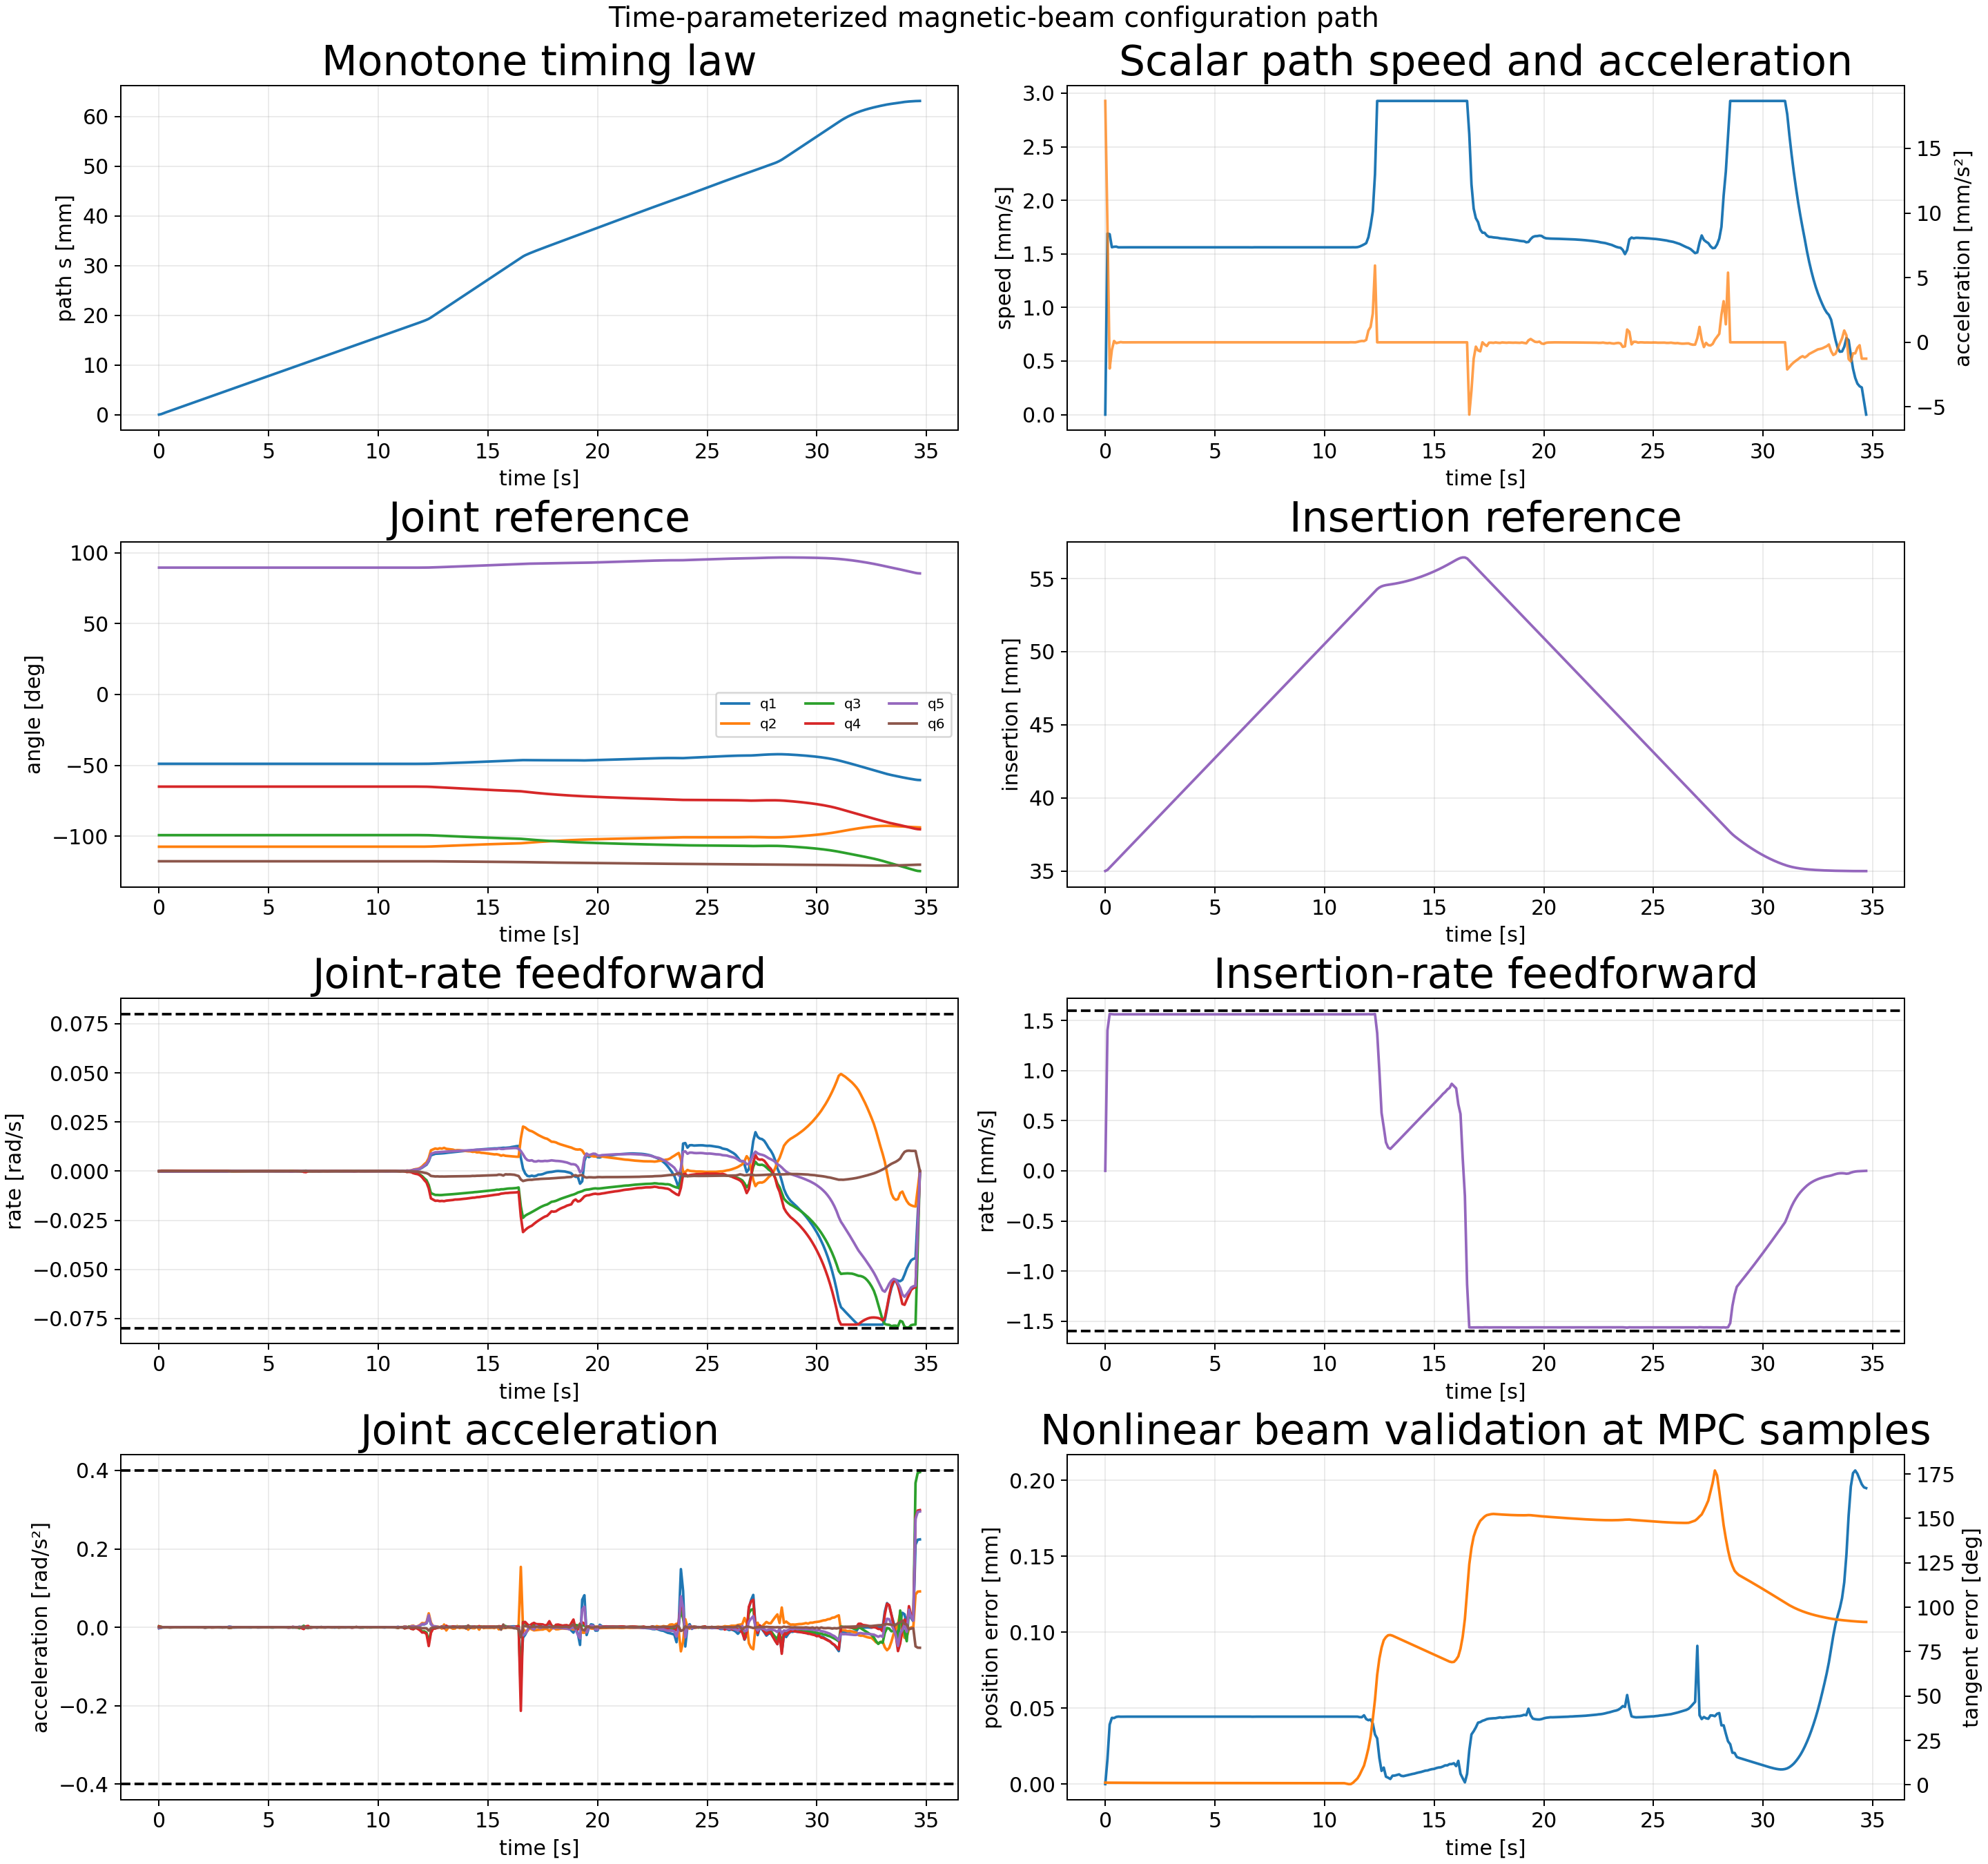

Values plotted in this chart, from the file beside it:
sample_index, time_s, path_s_m, path_speed_m_s, path_acceleration_m_s2, position_error_m, position_error_mm, tangent_error_rad, tangent_error_deg, beam_feasible, insertion_m, insertion_rate_m_s, insertion_acceleration_m_s2, q1_rad, qd1_rad_s, qdd1_rad_s2, q2_rad, qd2_rad_s, qdd2_rad_s2, q3_rad, qd3_rad_s, qdd3_rad_s2, q4_rad, qd4_rad_s
0, 0.0, 0.0, 0.0, 0.01867, 0.0, 0.0, 0.02133, 1.222, 1, 0.035, 0.0, 0.01524, -0.8533, -0.0, -0.002482, -1.874, 0.0, 4.6163535849459224e-05, -1.732, 0.0, 0.002619, -1.134, 0.0
1, 0.1, 9.174957129321501e-05, 0.00169, 0.00892, 1.646921205434831e-05, 0.01647, 0.02126, 1.218, 1, 0.03508, 0.001401, 0.008228, -0.8533, -0.0002255, -0.001223, -1.874, 3.3799597256054792e-06, -1.155791388791982e-05, -1.732, 0.0002386, 0.001316, -1.134, 0.0001949
2, 0.2, 0.0002691, 0.001684, -0.002027, 3.92136224899407e-05, 0.03921, 0.02113, 1.21, 1, 0.03523, 0.001565, 0.0001707, -0.8533, -0.0002311, 0.000222, -1.874, -2.624008335419262e-06, -7.326183877473413e-05, -1.732, 0.0002492, -0.0001615, -1.134, 0.0001915
3, 0.3, 0.0004299, 0.001562, -0.0005939, 4.362590328577643e-05, 0.04363, 0.02102, 1.204, 1, 0.03539, 0.001562, -0.0002146, -0.8533, -0.0002075, 0.0002619, -1.874, -8.053441161047708e-06, -4.031482395248589e-05, -1.732, 0.0002377, -8.53476505489714e-05, -1.134, 0.0001835
4, 0.4, 0.0005859, 0.001567, 0.0001033, 4.349363273374165e-05, 0.04349, 0.0209, 1.198, 1, 0.03554, 0.001561, -1.0308952907343185e-05, -0.8534, -0.0001872, 8.176565944975419e-05, -1.874, -1.0598459576800048e-05, 4.276163319750713e-06, -1.732, 0.0002347, -3.918897884269724e-05, -1.134, 0.0001973
5, 0.5, 0.0007428, 0.001568, -6.399490996128464e-05, 4.425495739264985e-05, 0.04425, 0.02079, 1.191, 1, 0.0357, 0.001561, 3.1988163575485235e-05, -0.8534, -0.0001954, -0.0002475, -1.874, -6.562376247761971e-06, 7.609607423322017e-05, -1.732, 0.0002285, -8.15889248518386e-05, -1.134, 0.0001871
6, 0.6, 0.0008992, 0.001561, -2.578988066705019e-05, 4.447627620118484e-05, 0.04448, 0.02068, 1.185, 1, 0.03585, 0.001561, 3.5449308412726956e-06, -0.8534, -0.0002077, 2.243454458162113e-05, -1.874, -1.194287251658964e-06, 2.59824768573263e-05, -1.732, 0.0002209, -6.271568022047124e-05, -1.134, 0.0001707
7, 0.7, 0.001055, 0.001561, 1.783082478270052e-05, 4.43967413061991e-05, 0.0444, 0.02058, 1.179, 1, 0.03601, 0.001561, 2.701604399564805e-06, -0.8534, -0.0001941, 0.00013, -1.874, -1.0396285213314253e-06, -1.1892390779862077e-05, -1.732, 0.0002158, -3.963097182647951e-05, -1.134, 0.0001747
8, 0.8, 0.001211, 0.001562, -3.314917009548212e-06, 4.4424886854987986e-05, 0.04442, 0.02047, 1.173, 1, 0.03617, 0.001561, -8.230644386444059e-07, -0.8534, -0.0001925, -9.787902502693139e-05, -1.874, -2.5702853127395447e-06, -1.8712756522387405e-05, -1.732, 0.0002128, -2.012469486777328e-05, -1.134, 0.0001745
9, 0.9, 0.001368, 0.001561, -3.657203753641645e-06, 4.444519572443364e-05, 0.04445, 0.02036, 1.167, 1, 0.03632, 0.001561, -8.106323833861993e-07, -0.8535, -0.0002004, 2.8054013529062483e-05, -1.874, -4.609423308325882e-06, -2.094341773790735e-05, -1.732, 0.0002111, -1.9180528319953896e-05, -1.134, 0.0001702
10, 1.0, 0.001524, 0.001561, 1.3855119617936343e-06, 4.4437160347570076e-05, 0.04444, 0.02025, 1.16, 1, 0.03648, 0.001561, -6.237317781932738e-08, -0.8535, -0.0001859, 0.0002115, -1.874, -6.724790146378785e-06, -1.9450816442011e-05, -1.732, 0.0002089, -2.0860460480214398e-05, -1.134, 0.0001778
11, 1.1, 0.00168, 0.001562, 3.4337295376612616e-07, 4.4437627744870443e-05, 0.04444, 0.02015, 1.154, 1, 0.03664, 0.001561, 1.9729347221493962e-07, -0.8535, -0.0001718, 7.020454997122317e-05, -1.874, -7.966289623699665e-06, -5.378364744614327e-06, -1.732, 0.0002077, -2.7737206007913473e-06, -1.134, 0.0001783
12, 1.2, 0.001836, 0.001561, -2.4994686628321176e-07, 4.443958601983871e-05, 0.04444, 0.02004, 1.148, 1, 0.03679, 0.001561, 1.5445967558874857e-08, -0.8535, -0.0001693, 2.390331483409343e-05, -1.874, -8.225139454719062e-06, -6.720848065813598e-06, -1.732, 0.0002077, -1.0564193322163136e-05, -1.134, 0.0001653
13, 1.3, 0.001992, 0.001561, 1.2604815986895921e-09, 4.443985497236016e-05, 0.04444, 0.01994, 1.142, 1, 0.03695, 0.001561, -4.7141508465703e-08, -0.8535, -0.0001653, 5.492529495636881e-05, -1.874, -9.59224890565234e-06, -2.0621252361682957e-05, -1.732, 0.0002052, -3.9365743234471404e-05, -1.134, 0.0001633
14, 1.4, 0.002148, 0.001561, -1.1709453350785551e-07, 4.443949077927933e-05, 0.04444, 0.01983, 1.136, 1, 0.0371, 0.001561, -9.149094584966057e-09, -0.8535, -0.0001619, 8.9551668073619e-06, -1.874, -8.576785781494196e-06, 4.4892169352239544e-05, -1.732, 0.0001994, -7.613349653334206e-05, -1.134, 0.0001641
15, 1.5, 0.002305, 0.001561, -1.626666598434189e-07, 4.443880233092181e-05, 0.04444, 0.01973, 1.131, 1, 0.03726, 0.001561, -4.696068367868248e-08, -0.8536, -0.0001628, 3.510786250451807e-06, -1.874, -1.8600060891528049e-06, 4.258158537662321e-05, -1.732, 0.0001909, -5.884641090712331e-05, -1.134, 0.000155
16, 1.6, 0.002461, 0.001561, 2.1602663152769384e-07, 4.443675775749637e-05, 0.04444, 0.01963, 1.125, 1, 0.03742, 0.001561, 1.636095543275291e-08, -0.8536, -0.0001585, 8.115202988175392e-05, -1.874, -4.429854442591297e-06, -9.397927186002457e-05, -1.732, 0.0001909, 6.0047036575476435e-05, -1.134, 0.0001541
17, 1.7, 0.002617, 0.001561, 1.449621090497043e-07, 4.443705457259737e-05, 0.04444, 0.01953, 1.119, 1, 0.03757, 0.001561, 3.298143058499893e-08, -0.8536, -0.0001521, 1.0520281557120622e-05, -1.874, -1.2408885239686817e-05, -1.0025746669314246e-05, -1.732, 0.0001949, -3.581431819065784e-05, -1.134, 0.0001604
18, 1.8, 0.002773, 0.001561, -7.065357725584285e-08, 4.4438023508063636e-05, 0.04444, 0.01943, 1.113, 1, 0.03773, 0.001561, 2.1352026257181973e-09, -0.8536, -0.0001566, -5.25825135685469e-05, -1.874, -5.981117717772453e-06, 8.253913202688666e-05, -1.732, 0.0001834, -0.0001266, -1.134, 0.0001587
19, 1.9, 0.002929, 0.001561, -3.8520279514618186e-08, 4.443925885226438e-05, 0.04444, 0.01933, 1.108, 1, 0.03788, 0.001561, -5.870714726352565e-09, -0.8536, -0.0001484, 0.0002181, -1.874, -1.216941726194431e-05, -0.0002063, -1.731, 0.0001887, 0.0002323, -1.134, 0.0001568
20, 2.0, 0.003085, 0.001561, -5.358833671858094e-10, 4.443972128309137e-05, 0.04444, 0.01923, 1.102, 1, 0.03804, 0.001561, 1.2606175794830598e-09, -0.8536, -0.0001237, 9.899248663125415e-05, -1.874, -3.534016419689956e-05, -5.908771178423019e-05, -1.731, 0.0002163, 9.274982368111058e-05, -1.134, 0.0001543
21, 2.1, 0.003241, 0.001561, 1.7977221149819125e-08, 4.444087249206567e-05, 0.04444, 0.01914, 1.096, 1, 0.0382, 0.001561, -3.3518570174156988e-09, -0.8537, -0.0001359, -0.0003443, -1.874, -1.575010972581475e-05, 0.0004509, -1.731, 0.0001979, -0.0004615, -1.134, 0.0001233
22, 2.2, 0.003398, 0.001561, -1.572360714996535e-07, 4.444152945044043e-05, 0.04444, 0.01904, 1.091, 1, 0.03835, 0.001561, -1.0033852243064245e-08, -0.8537, -0.000157, -3.5713521981086435e-05, -1.874, 1.4855700668492008e-05, 0.0001145, -1.731, 0.0001614, -0.0002236, -1.134, 0.0001032
23, 2.3, 0.003554, 0.001561, -1.7903682585801117e-07, 4.4441445445690096e-05, 0.04444, 0.01894, 1.085, 1, 0.03851, 0.001561, -6.178104027811236e-08, -0.8537, -0.0001465, 0.0001106, -1.874, 9.47567842691588e-06, -0.0001284, -1.731, 0.0001527, 2.524841609533552e-05, -1.134, 0.0001399
24, 2.4, 0.00371, 0.001561, 3.37544808907375e-07, 4.444007513671778e-05, 0.04444, 0.01885, 1.08, 1, 0.03866, 0.001561, 2.4598604716887778e-08, -0.8537, -0.0001478, -0.0001367, -1.874, -1.8646583672085151e-06, -9.845552109776836e-05, -1.731, 0.0001643, 0.0002069, -1.134, 0.0001356
25, 2.5, 0.003866, 0.001561, 1.858970579393229e-07, 4.444196847655151e-05, 0.04444, 0.01875, 1.074, 1, 0.03882, 0.001561, 5.634121419693103e-08, -0.8537, -0.0001589, 1.791388540126422e-05, -1.874, -1.2131819905484922e-05, -0.0001202, -1.731, 0.0001858, 0.0001677, -1.134, 9.467750094115465e-05
26, 2.6, 0.004022, 0.001561, -2.474017882184251e-07, 4.444468045985919e-05, 0.04444, 0.01866, 1.069, 1, 0.03898, 0.001561, -1.0819477323263503e-08, -0.8537, -0.000143, 0.0002321, -1.874, -2.585325996033885e-05, -0.000121, -1.731, 0.0001967, 3.5394334569796964e-05, -1.134, 0.0001004
27, 2.7, 0.004178, 0.001561, -3.9548643744238386e-07, 4.444598811745628e-05, 0.04445, 0.01857, 1.064, 1, 0.03913, 0.001561, 2.6073142645754345e-08, -0.8537, -0.0001332, -3.6670699049210586e-05, -1.874, -2.626833403394218e-05, 0.0001127, -1.731, 0.0001886, -0.0001977, -1.134, 0.0001195
28, 2.8, 0.004334, 0.001561, -1.8112273985731485e-07, 4.444273359770905e-05, 0.04444, 0.01847, 1.058, 1, 0.03929, 0.001561, 3.2432455045955844e-08, -0.8538, -0.0001424, -1.076298748227209e-05, -1.874, -8.716879466371049e-06, 0.0001464, -1.731, 0.0001623, -0.0002409, -1.134, 0.0001295
29, 2.9, 0.004491, 0.001561, 2.527337585829778e-07, 4.4438246234216885e-05, 0.04444, 0.01838, 1.053, 1, 0.03945, 0.001561, -7.564481999218487e-08, -0.8538, -0.0001296, 0.0002656, -1.874, -8.93616275905878e-07, 1.006870125103384e-05, -1.731, 0.0001441, -0.0001229, -1.134, 0.0001283
30, 3.0, 0.004647, 0.001561, 3.3698371539532226e-07, 4.443612282456903e-05, 0.04444, 0.01829, 1.048, 1, 0.0396, 0.001561, -1.4820402678371375e-09, -0.8538, -0.0001232, -0.0001807, -1.874, -2.375611771432911e-06, -3.4130619317224186e-05, -1.731, 0.000151, 0.0002784, -1.134, 0.0001326
31, 3.1, 0.004803, 0.001561, 1.7698765644632315e-07, 4.4437422252318365e-05, 0.04444, 0.01819, 1.042, 1, 0.03976, 0.001561, 1.0045913265750395e-07, -0.8538, -0.000154, 3.029903611341608e-05, -1.874, -7.271292834547656e-06, -4.694297944609852e-05, -1.731, 0.0001881, 2.009458307019475e-06, -1.134, 0.0001563
32, 3.2, 0.004959, 0.001561, -6.957622918497393e-07, 4.4440465496782486e-05, 0.04444, 0.01809, 1.036, 1, 0.03991, 0.001561, -4.546254472948066e-08, -0.8538, -7.159367225324983e-05, 0.001617, -1.874, -1.0117384840827032e-05, -9.978899712049518e-06, -1.731, 0.0001064, -0.001635, -1.134, 0.000105
33, 3.3, 0.005115, 0.001561, -9.306786485501636e-07, 4.444605902897385e-05, 0.04445, 0.0181, 1.037, 1, 0.04007, 0.001561, 2.039353156293194e-08, -0.8538, 8.502806595931966e-05, 0.0009131, -1.874, -1.1683448437049089e-05, -3.8558637588224614e-05, -1.731, -5.0962934804654153e-05, -0.0008856, -1.134, 1.3426244049546143e-06
34, 3.4, 0.005271, 0.001561, -9.025787640750561e-07, 4.445384535994677e-05, 0.04445, 0.01813, 1.039, 1, 0.04023, 0.001561, 5.66844775210567e-08, -0.8538, 0.0001019, -0.0003808, -1.874, -1.8014335110265387e-05, -7.271507512774453e-05, -1.731, -6.123569256414589e-05, 0.0004658, -1.134, -2.4467885576943667e-05
35, 3.5, 0.005427, 0.001561, -1.9402019752501364e-07, 4.4460304961684226e-05, 0.04446, 0.01812, 1.038, 1, 0.04038, 0.001561, -1.1973548878034867e-07, -0.8538, 7.088158740940877e-05, -0.0002389, -1.874, -2.1358684181481104e-05, 5.825023436200319e-06, -1.731, -2.576039156822116e-05, 0.0002437, -1.134, -1.4954387341672357e-05
36, 3.6, 0.005583, 0.001561, 8.31820005272872e-07, 4.4447598471459676e-05, 0.04445, 0.01818, 1.042, 1, 0.04054, 0.001561, 5.409199177920202e-08, -0.8538, 5.285929955019815e-05, -0.0001428, -1.874, -1.825907600790692e-05, 3.165216320577584e-05, -1.731, -9.657489663295712e-06, 0.0001277, -1.134, -7.347928694121369e-07
37, 3.7, 0.00574, 0.001561, 1.4913570240232703e-06, 4.44508116449102e-05, 0.04445, 0.01818, 1.042, 1, 0.04069, 0.001561, -1.1017531633268495e-07, -0.8538, 4.138433344885189e-05, -8.665091990626624e-05, -1.874, -1.6094382435107503e-05, 1.1641332621726744e-05, -1.731, 1.9344159687438685e-06, 0.0001041, -1.134, 1.2986840953546238e-05
38, 3.8, 0.005896, 0.001561, -1.1708412864168886e-06, 4.446200400522245e-05, 0.04446, 0.01822, 1.044, 1, 0.04085, 0.001561, -1.8967354639568025e-07, -0.8538, 3.274120426670201e-05, -9.017638258443318e-05, -1.874, -1.7320449512180882e-05, -3.813778254687441e-05, -1.731, 1.549104367390603e-05, 0.0001732, -1.134, 2.530785843187979e-05
39, 3.9, 0.006052, 0.001561, -2.225075183371987e-06, 4.446572380615086e-05, 0.04447, 0.01819, 1.042, 1, 0.04101, 0.001561, -4.2376564422836915e-07, -0.8538, 2.3537950014047764e-05, -8.585888326861956e-05, -1.874, -2.3023021318905757e-05, -4.75784181718224e-05, -1.731, 3.5318140881207467e-05, 0.0001724, -1.134, 3.6073467845678016e-05
40, 4.0, 0.006208, 0.001561, 1.622036300830854e-06, 4.444977679975691e-05, 0.04445, 0.0182, 1.043, 1, 0.04116, 0.001561, 2.203446502005954e-07, -0.8538, 1.6376120847230525e-05, -5.739248225682724e-05, -1.874, -2.3995416600415155e-05, 2.813178244288216e-05, -1.731, 4.485458862315218e-05, 1.8366652285460732e-05, -1.134, 4.588009473594753e-05
41, 4.1, 0.006364, 0.001561, 1.0403028929745965e-06, 4.4450881605906004e-05, 0.04445, 0.01817, 1.041, 1, 0.04132, 0.001561, 2.6605374794808855e-07, -0.8538, 3.578307147182577e-06, -0.000261, -1.874, -1.891628299186585e-05, 6.224800968566756e-05, -1.731, 4.543296591724566e-05, 4.063077955540853e-05, -1.134, 5.1473102069896135e-05
42, 4.2, 0.00652, 0.001561, -8.081978718439197e-07, 4.444896613276864e-05, 0.04445, 0.01819, 1.042, 1, 0.04148, 0.001561, 6.694167395334323e-08, -0.8538, -3.6148314512237014e-05, -0.0004246, -1.874, -1.1828077112900711e-05, 6.929011954979293e-05, -1.731, 5.356359450650071e-05, 8.3435304904265e-05, -1.134, 4.403523485796353e-05
43, 4.3, 0.006676, 0.001561, -4.595658469355777e-08, 4.4452870887301206e-05, 0.04445, 0.01812, 1.038, 1, 0.04163, 0.001561, -1.2287895902154495e-07, -0.8538, -4.481880735824573e-05, 0.0002511, -1.874, -8.481473496518026e-06, -2.354740546870803e-06, -1.731, 4.920471130818957e-05, -0.0001706, -1.134, 3.514610836210801e-05
44, 4.4, 0.006833, 0.001561, 4.929926334667028e-07, 4.4443331699711116e-05, 0.04444, 0.01815, 1.04, 1, 0.04179, 0.001561, -3.913800022125831e-09, -0.8538, -3.4506125560216106e-06, 0.0002636, -1.874, -1.1333068710357575e-05, -3.744723932857155e-05, -1.731, 2.928464681462304e-05, -5.2237095917787915e-05, -1.134, 3.364331564621653e-05
45, 4.5, 0.006989, 0.001561, 4.493780947518394e-07, 4.4440776137360586e-05, 0.04444, 0.01811, 1.037, 1, 0.04194, 0.001561, 6.94931053102812e-09, -0.8538, -6.040896254693105e-06, -0.0003154, -1.874, -1.5202671739487037e-05, -3.994484034246576e-05, -1.731, 4.658758659617367e-05, 0.0003983, -1.134, 4.703076469196413e-05
46, 4.6, 0.007145, 0.001561, -6.536823177524064e-08, 4.445523526236185e-05, 0.04446, 0.01811, 1.037, 1, 0.0421, 0.001561, -3.690936172333514e-08, -0.8538, -3.37907434983348e-05, -0.0001883, -1.874, -1.651161953667262e-05, 1.8166620812710503e-05, -1.731, 7.584180842345408e-05, 0.0001349, -1.134, 6.179160801083874e-05
47, 4.7, 0.007301, 0.001561, -2.907484342807025e-07, 4.444823328724763e-05, 0.04445, 0.01804, 1.034, 1, 0.04226, 0.001561, -4.8468027605317696e-08, -0.8538, -4.4507562342019697e-05, -6.770313795163754e-05, -1.874, -1.2271620108667543e-05, 3.692446761467267e-05, -1.731, 7.58450579870816e-05, -3.274579260978965e-05, -1.134, 5.948703681972584e-05
48, 4.8, 0.007457, 0.001561, 1.7077486245450565e-07, 4.4453332989988965e-05, 0.04445, 0.01802, 1.032, 1, 0.04241, 0.001561, 2.873228965600183e-08, -0.8538, -5.163386920708492e-05, -7.482360115294817e-05, -1.874, -1.2194189257943929e-05, -3.537542731186425e-05, -1.731, 7.983824572520772e-05, 0.0001126, -1.134, 5.171798288063409e-05
49, 4.9, 0.007613, 0.001561, 1.2891970414083607e-07, 4.4450857731320685e-05, 0.04445, 0.01797, 1.029, 1, 0.04257, 0.001561, 2.4658408042267863e-08, -0.8538, -5.217119269950895e-05, 0.0001194, -1.874, -2.0979648323898907e-05, -0.0001527, -1.731, 9.697443591921239e-05, 0.0002196, -1.134, 4.837937864519895e-05
50, 5.0, 0.007769, 0.001561, -1.151626270916625e-07, 4.4454886588943684e-05, 0.04445, 0.01793, 1.027, 1, 0.04272, 0.001561, -1.7556850426791885e-08, -0.8538, -2.729507514888632e-05, 0.0002934, -1.875, -4.2526189743369155e-05, -0.0002152, -1.731, 0.0001231, 0.0002368, -1.134, 6.564469831494635e-05
51, 5.1, 0.007925, 0.001561, -2.9960277514340645e-07, 4.445364843077102e-05, 0.04445, 0.01788, 1.024, 1, 0.04288, 0.001561, 2.8382698455948928e-08, -0.8538, -2.339853991521287e-05, -0.0002155, -1.875, -4.173496983857614e-05, 0.000231, -1.731, 0.0001211, -0.0002769, -1.134, 7.704351973023173e-05
52, 5.2, 0.008082, 0.001561, -1.0120627387089533e-07, 4.445220225635596e-05, 0.04445, 0.01784, 1.022, 1, 0.04304, 0.001561, 4.355846143563777e-08, -0.8538, -5.8562931523040175e-05, -0.0002718, -1.875, -7.2280623496108065e-06, 0.0002602, -1.731, 8.057879620958921e-05, -0.0002982, -1.134, 6.989515929220648e-05
53, 5.3, 0.008238, 0.001561, 3.4773158719749525e-07, 4.444712851618579e-05, 0.04445, 0.01779, 1.019, 1, 0.04319, 0.001561, -6.825339671033276e-08, -0.8538, -6.7897807259388e-05, 8.509129445454693e-05, -1.875, 1.2160044239569947e-06, -9.128068415444693e-05, -1.731, 7.215985092863621e-05, 0.0001298, -1.134, 6.927768065302803e-05
54, 5.4, 0.008394, 0.001561, 9.532095326718848e-08, 4.444636924462946e-05, 0.04445, 0.01774, 1.017, 1, 0.04335, 0.001561, -2.8848004003657947e-08, -0.8538, -6.162936303317655e-05, 6.089660416931324e-06, -1.875, -7.437310987582683e-06, -5.1062824725752656e-05, -1.731, 8.433896208035294e-05, 7.593148904929211e-05, -1.134, 7.201067828246421e-05
55, 5.5, 0.00855, 0.001561, -4.544412406875584e-08, 4.4445506129570226e-05, 0.04445, 0.01769, 1.014, 1, 0.0435, 0.001561, -4.688546348937152e-08, -0.8538, -6.557548764428585e-05, -3.196646948556268e-05, -1.875, -8.899909780469633e-06, 2.0355583655981687e-05, -1.731, 8.722548219999945e-05, -1.64979185432112e-05, -1.134, 6.955660352152195e-05
56, 5.6, 0.008706, 0.001561, 4.22814672005156e-07, 4.444577147806102e-05, 0.04445, 0.01764, 1.011, 1, 0.04366, 0.001561, 3.143651774020879e-08, -0.8538, -6.239765868769749e-05, 9.552603807032362e-05, -1.875, -3.5205655974350127e-06, 8.723325868878983e-05, -1.731, 8.122109755369608e-05, -0.0001036, -1.134, 7.422215039431427e-05
57, 5.7, 0.008862, 0.001561, -4.535545009586123e-07, 4.4447987711680934e-05, 0.04445, 0.01759, 1.008, 1, 0.04382, 0.001561, 1.8885010004170594e-07, -0.8538, -5.584082395564187e-05, -3.7563793931514125e-05, -1.875, 3.2866498643074772e-06, 7.840973755857062e-06, -1.731, 7.203120444237786e-05, -3.705349159754824e-05, -1.134, 8.600312337007063e-05
58, 5.8, 0.009018, 0.001561, -1.0815517944634126e-06, 4.4444007997433245e-05, 0.04444, 0.01754, 1.005, 1, 0.04397, 0.001561, 3.9457632664461885e-07, -0.8538, -7.078397083795918e-05, -0.000179, -1.875, -2.6085276044968935e-06, -0.0001042, -1.731, 7.467651415966412e-05, 9.388171928985194e-05, -1.134, 9.370484923804331e-05
59, 5.9, 0.009175, 0.001561, 2.7673584036479916e-06, 4.443228056088499e-05, 0.04443, 0.01749, 1.002, 1, 0.04413, 0.001561, -5.640284084445404e-07, -0.8538, -6.0903702490984216e-05, 0.0003767, -1.875, -9.488302492403111e-06, -3.3447119417189225e-05, -1.731, 9.226771834771871e-05, 0.000258, -1.134, 6.287348695704398e-05
... 288 more rows
